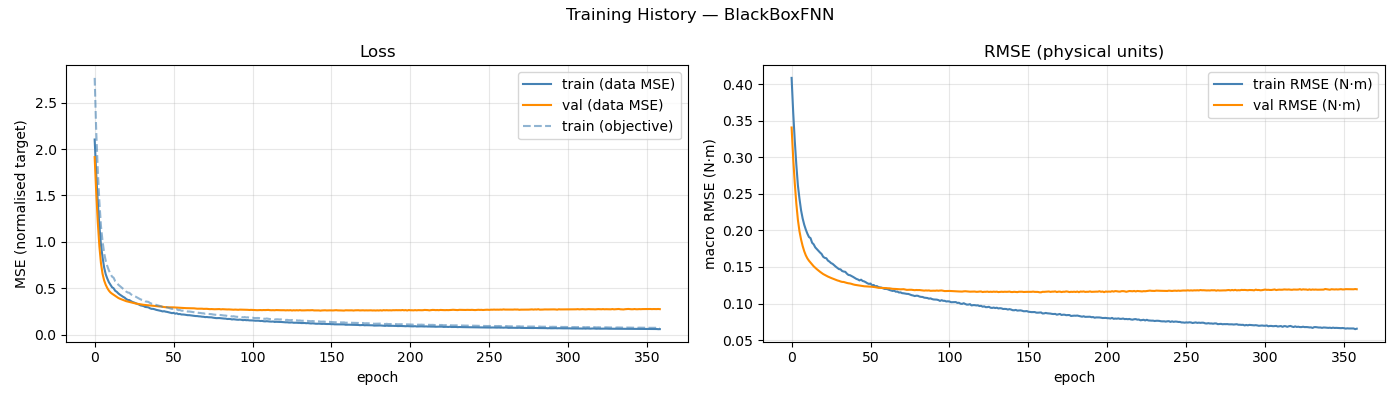

Source data for this figure (header and first rows):
epoch, train_loss, val_loss, train_rmse, val_rmse, train_loss_obj
1, 2.103, 1.913, 0.4084, 0.3407, 2.767
2, 1.728, 1.529, 0.3619, 0.2988, 2.187
3, 1.422, 1.207, 0.3229, 0.2648, 1.76
4, 1.172, 0.9495, 0.2898, 0.2366, 1.429
5, 0.9647, 0.7683, 0.2613, 0.2143, 1.168
6, 0.8333, 0.6555, 0.2431, 0.1987, 1.007
7, 0.7244, 0.5846, 0.2275, 0.1876, 0.8799
8, 0.6513, 0.5379, 0.2163, 0.1787, 0.7968
9, 0.6049, 0.5025, 0.2078, 0.1715, 0.7391
10, 0.5656, 0.475, 0.2011, 0.166, 0.6929
11, 0.5382, 0.455, 0.1955, 0.1617, 0.6565
12, 0.5115, 0.4418, 0.191, 0.1586, 0.6258
13, 0.5, 0.4304, 0.1894, 0.156, 0.6137
14, 0.4731, 0.4183, 0.1831, 0.1533, 0.5766
15, 0.4618, 0.4062, 0.1809, 0.1509, 0.5619
16, 0.4445, 0.3955, 0.1768, 0.1489, 0.5379
17, 0.4313, 0.3874, 0.1744, 0.147, 0.5238
18, 0.4199, 0.3806, 0.1719, 0.1452, 0.5098
19, 0.4082, 0.3731, 0.1698, 0.1435, 0.4951
20, 0.3989, 0.3677, 0.1678, 0.1419, 0.4832
21, 0.384, 0.361, 0.164, 0.1404, 0.4639
22, 0.3742, 0.3567, 0.1625, 0.1392, 0.4541
23, 0.3726, 0.3519, 0.162, 0.1381, 0.4511
24, 0.3615, 0.3474, 0.1588, 0.1369, 0.4344
25, 0.3521, 0.3434, 0.1573, 0.1359, 0.4252
26, 0.3466, 0.3399, 0.1553, 0.135, 0.4165
27, 0.3391, 0.3359, 0.1543, 0.1341, 0.4093
28, 0.3319, 0.3329, 0.1523, 0.1333, 0.3999
29, 0.3253, 0.3305, 0.1504, 0.1325, 0.3917
30, 0.3159, 0.3261, 0.1488, 0.1316, 0.3808
31, 0.3125, 0.3246, 0.1471, 0.131, 0.375
32, 0.3085, 0.3216, 0.1468, 0.1302, 0.3716
33, 0.2991, 0.3203, 0.1445, 0.1296, 0.3596
34, 0.297, 0.3199, 0.1438, 0.1295, 0.356
35, 0.2947, 0.3166, 0.1434, 0.1288, 0.3537
36, 0.2845, 0.3145, 0.141, 0.1282, 0.3421
37, 0.2784, 0.3128, 0.1391, 0.1278, 0.3344
38, 0.2781, 0.3113, 0.1388, 0.1275, 0.3334
39, 0.2736, 0.3094, 0.1376, 0.1269, 0.3269
40, 0.2676, 0.307, 0.1364, 0.1262, 0.3206
41, 0.2639, 0.3052, 0.1352, 0.1257, 0.3157
42, 0.2596, 0.3042, 0.1338, 0.1253, 0.3098
43, 0.2562, 0.3038, 0.133, 0.1251, 0.306
44, 0.2509, 0.3005, 0.1316, 0.1247, 0.2991
45, 0.2528, 0.2977, 0.1327, 0.1243, 0.3038
46, 0.2479, 0.2958, 0.1309, 0.124, 0.2958
47, 0.2451, 0.295, 0.1303, 0.1237, 0.2934
48, 0.2409, 0.2949, 0.1291, 0.1236, 0.2875
49, 0.2366, 0.2948, 0.1278, 0.1235, 0.2821
50, 0.232, 0.2959, 0.1269, 0.1234, 0.2773
51, 0.2353, 0.2941, 0.1274, 0.1231, 0.2813
52, 0.2262, 0.2929, 0.1249, 0.123, 0.2698
53, 0.2305, 0.2907, 0.1254, 0.1227, 0.2739
54, 0.2216, 0.2901, 0.1235, 0.1224, 0.2642
55, 0.223, 0.2892, 0.124, 0.1219, 0.2656
56, 0.2174, 0.2881, 0.1225, 0.1216, 0.2588
57, 0.2174, 0.287, 0.1222, 0.1215, 0.2588
58, 0.2156, 0.2854, 0.1218, 0.1214, 0.2568
59, 0.2123, 0.2857, 0.1208, 0.1213, 0.2527
60, 0.2101, 0.2854, 0.12, 0.1214, 0.2495
... 299 more rows
